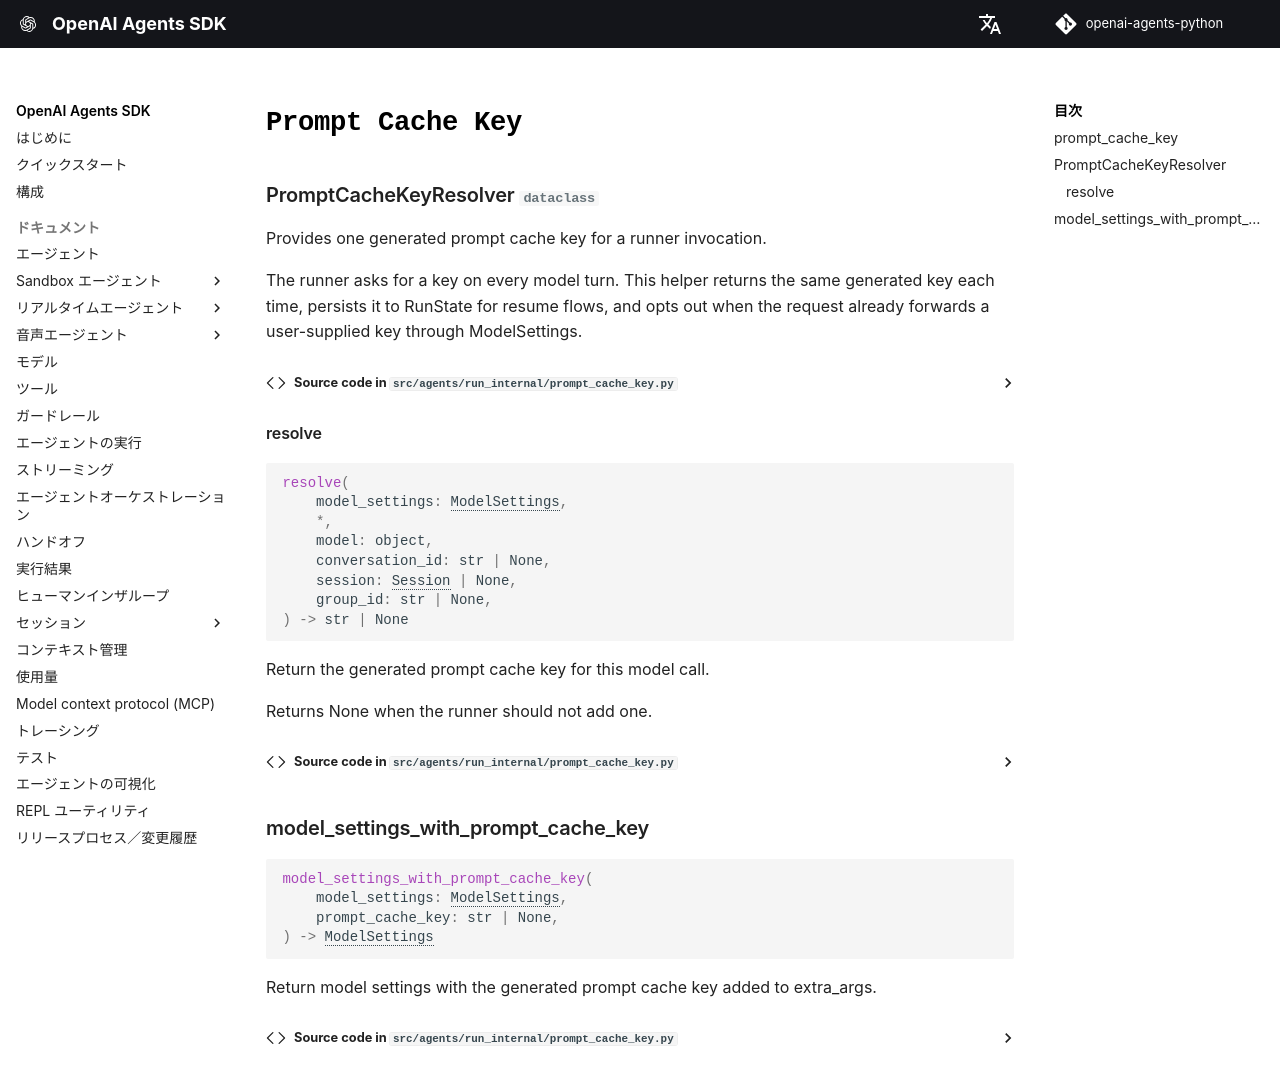

repository: garnet-labs/openai-agents-python · page: ja/ref/run_internal/prompt_cache_key/index.html · generator: mkdocs

# `Prompt Cache Key`

::: agents.run_internal.prompt_cache_key
